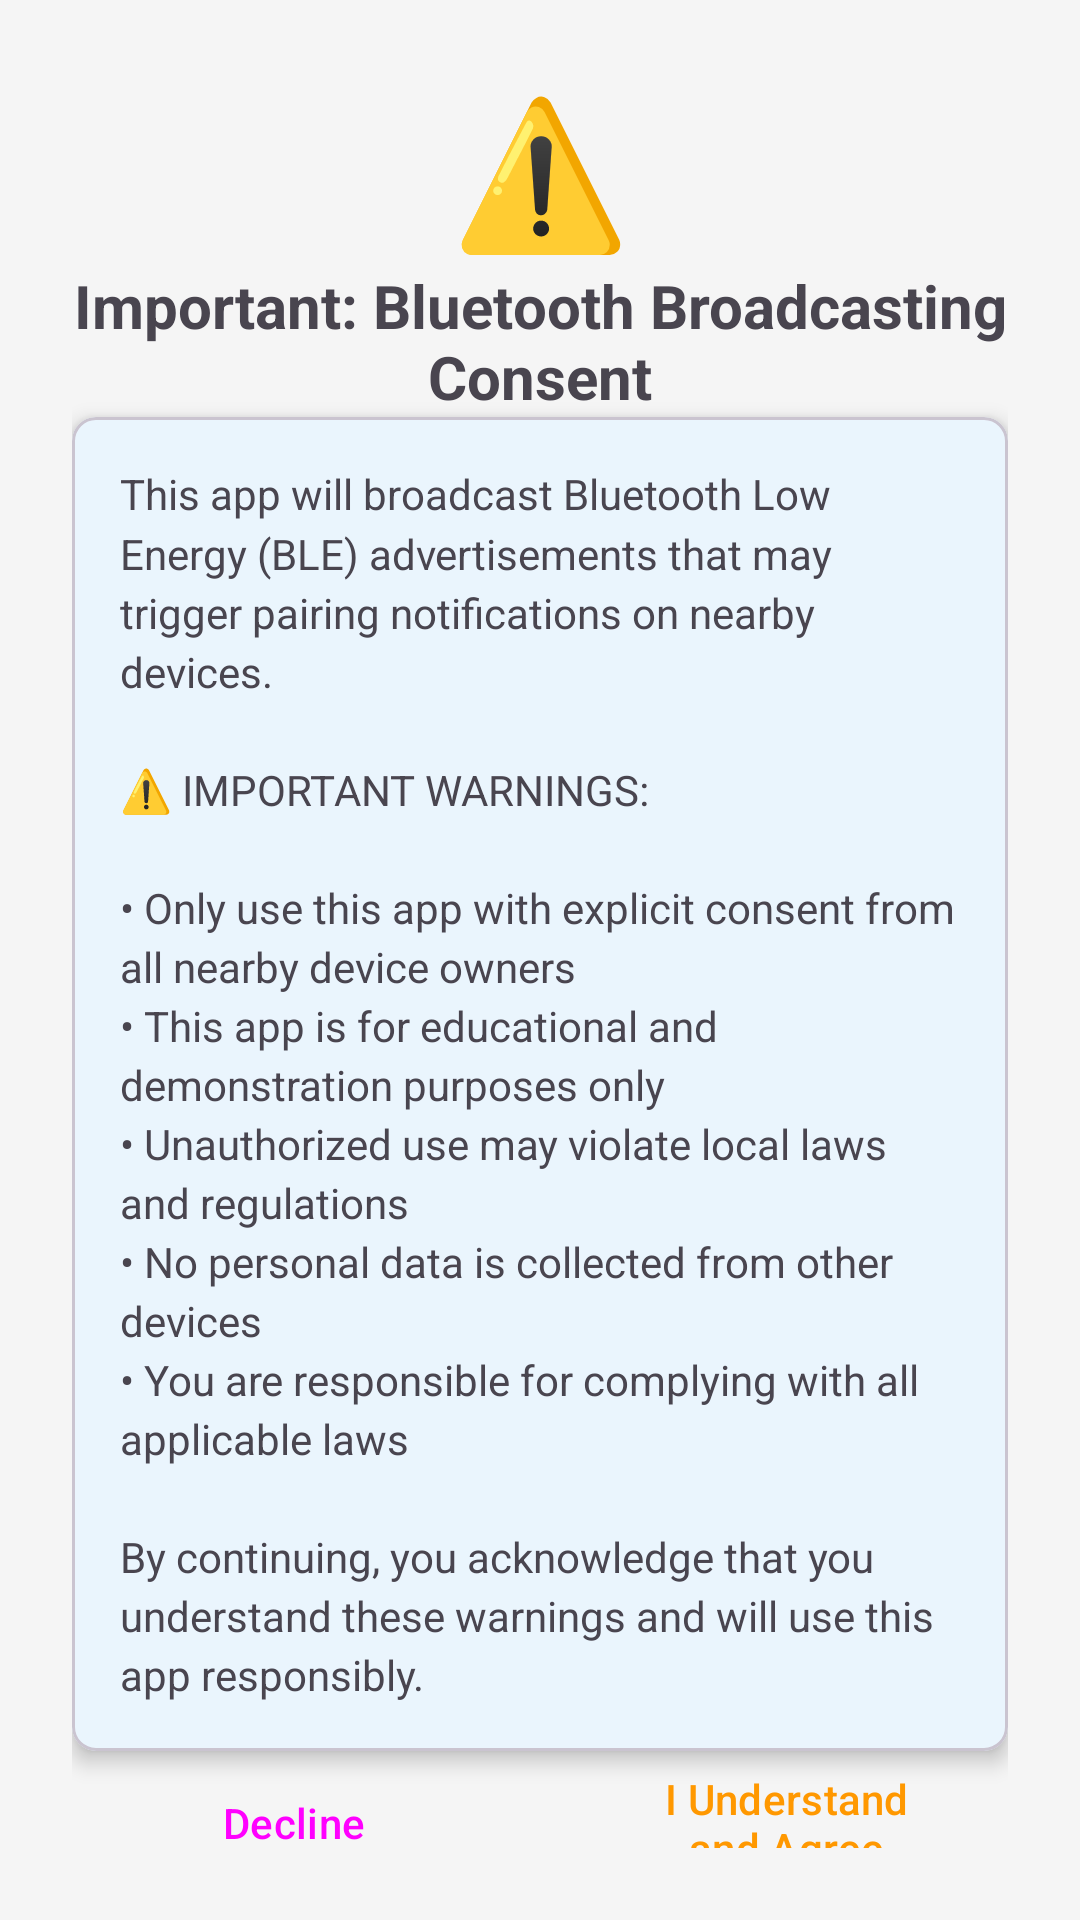

Produce the Android XML layout that renders to this screen, including the resource entries it uses.
<!-- AndroidManifest.xml: activity theme Theme.BLERealTimeNotifier -->
<!-- res/layout/activity_consent.xml -->
<?xml version="1.0" encoding="utf-8"?>
<ScrollView xmlns:android="http://schemas.android.com/apk/res/android"
    xmlns:app="http://schemas.android.com/apk/res-auto"
    android:layout_width="match_parent"
    android:layout_height="match_parent"
    android:fillViewport="true"
    android:padding="24dp">

    <androidx.constraintlayout.widget.ConstraintLayout
        android:layout_width="match_parent"
        android:layout_height="wrap_content">

        
        <TextView
            android:id="@+id/warningIcon"
            android:layout_width="wrap_content"
            android:layout_height="wrap_content"
            android:text="⚠️"
            android:textSize="48sp"
            android:layout_marginBottom="16dp"
            app:layout_constraintTop_toTopOf="parent"
            app:layout_constraintStart_toStartOf="parent"
            app:layout_constraintEnd_toEndOf="parent" />

        
        <TextView
            android:id="@+id/consentTitle"
            android:layout_width="0dp"
            android:layout_height="wrap_content"
            android:text="@string/consent_title"
            android:textSize="20sp"
            android:textStyle="bold"
            android:gravity="center"
            android:layout_marginBottom="24dp"
            app:layout_constraintTop_toBottomOf="@id/warningIcon"
            app:layout_constraintStart_toStartOf="parent"
            app:layout_constraintEnd_toEndOf="parent" />

        
        <com.google.android.material.card.MaterialCardView
            android:id="@+id/messageCard"
            android:layout_width="0dp"
            android:layout_height="wrap_content"
            android:layout_marginBottom="32dp"
            app:cardCornerRadius="8dp"
            app:cardElevation="4dp"
            app:layout_constraintTop_toBottomOf="@id/consentTitle"
            app:layout_constraintStart_toStartOf="parent"
            app:layout_constraintEnd_toEndOf="parent">

            <TextView
                android:id="@+id/consentMessage"
                android:layout_width="match_parent"
                android:layout_height="wrap_content"
                android:padding="16dp"
                android:text="@string/consent_message"
                android:textSize="14sp"
                android:lineSpacingMultiplier="1.2" />

        </com.google.android.material.card.MaterialCardView>

        
        <Button
            android:id="@+id/declineButton"
            android:layout_width="0dp"
            android:layout_height="wrap_content"
            android:layout_marginEnd="8dp"
            android:text="@string/consent_decline"
            style="@style/Widget.Material3.Button.OutlinedButton"
            app:layout_constraintTop_toBottomOf="@id/messageCard"
            app:layout_constraintStart_toStartOf="parent"
            app:layout_constraintEnd_toStartOf="@id/agreeButton" />

        <Button
            android:id="@+id/agreeButton"
            android:layout_width="0dp"
            android:layout_height="wrap_content"
            android:layout_marginStart="8dp"
            android:text="@string/consent_agree"
            style="@style/WarningButton"
            app:layout_constraintTop_toBottomOf="@id/messageCard"
            app:layout_constraintStart_toEndOf="@id/declineButton"
            app:layout_constraintEnd_toEndOf="parent" />

    </androidx.constraintlayout.widget.ConstraintLayout>

</ScrollView>
<!-- resources referenced by this layout -->
<resources>
  <string name="consent_agree">I Understand and Agree</string>
  <string name="consent_decline">Decline</string>
  <string name="consent_message">This app will broadcast Bluetooth Low Energy (BLE) advertisements that may trigger pairing notifications on nearby devices.\n\n⚠️ IMPORTANT WARNINGS:\n\n• Only use this app with explicit consent from all nearby device owners\n• This app is for educational and demonstration purposes only\n• Unauthorized use may violate local laws and regulations\n• No personal data is collected from other devices\n• You are responsible for complying with all applicable laws\n\nBy continuing, you acknowledge that you understand these warnings and will use this app responsibly.</string>
  <string name="consent_title">Important: Bluetooth Broadcasting Consent</string>
  <style name="WarningButton" parent="Widget.Material3.Button.OutlinedButton">
          <item name="strokeColor">@color/warning</item>
          <item name="android:textColor">@color/warning</item>
      </style>
  <style name="Theme.BLERealTimeNotifier" parent="Base.Theme.BLERealTimeNotifier" />
  <color name="warning">#FFFF9800</color>
  <style name="Base.Theme.BLERealTimeNotifier" parent="Theme.Material3.DayNight">
          <item name="colorPrimary">@color/primary</item>
          <item name="colorPrimaryVariant">@color/primary_dark</item>
          <item name="colorOnPrimary">@color/white</item>
          <item name="colorSecondary">@color/accent</item>
          <item name="colorOnSecondary">@color/white</item>
          <item name="android:colorBackground">@color/background_light</item>
          <item name="colorSurface">@color/surface</item>
          <item name="colorOnSurface">@color/black</item>
      </style>
  <color name="primary">#FF2196F3</color>
  <color name="primary_dark">#FF1976D2</color>
  <color name="white">#FFFFFFFF</color>
  <color name="accent">#FFFF5722</color>
  <color name="background_light">#FFF5F5F5</color>
  <color name="surface">#FFFFFFFF</color>
  <color name="black">#FF000000</color>
</resources>
